Dataset: dataset (GitHub, DavidReveloLuna/Bird_Classification-). Classes: African firefinch, albatross, Alexandrine parakeet, American avocet, American bittern, American coot, American kestrel, American pipit, American redstart.

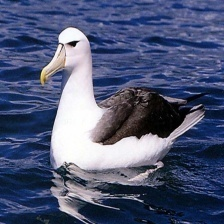
Label: albatross

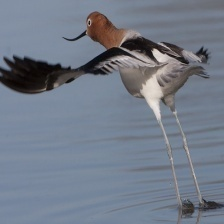
Label: American avocet

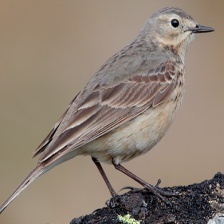
Label: American pipit

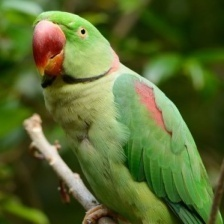
Label: Alexandrine parakeet

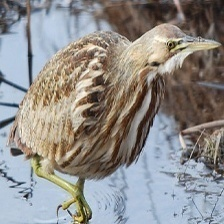
Label: American bittern

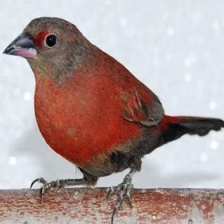
Label: African firefinch
